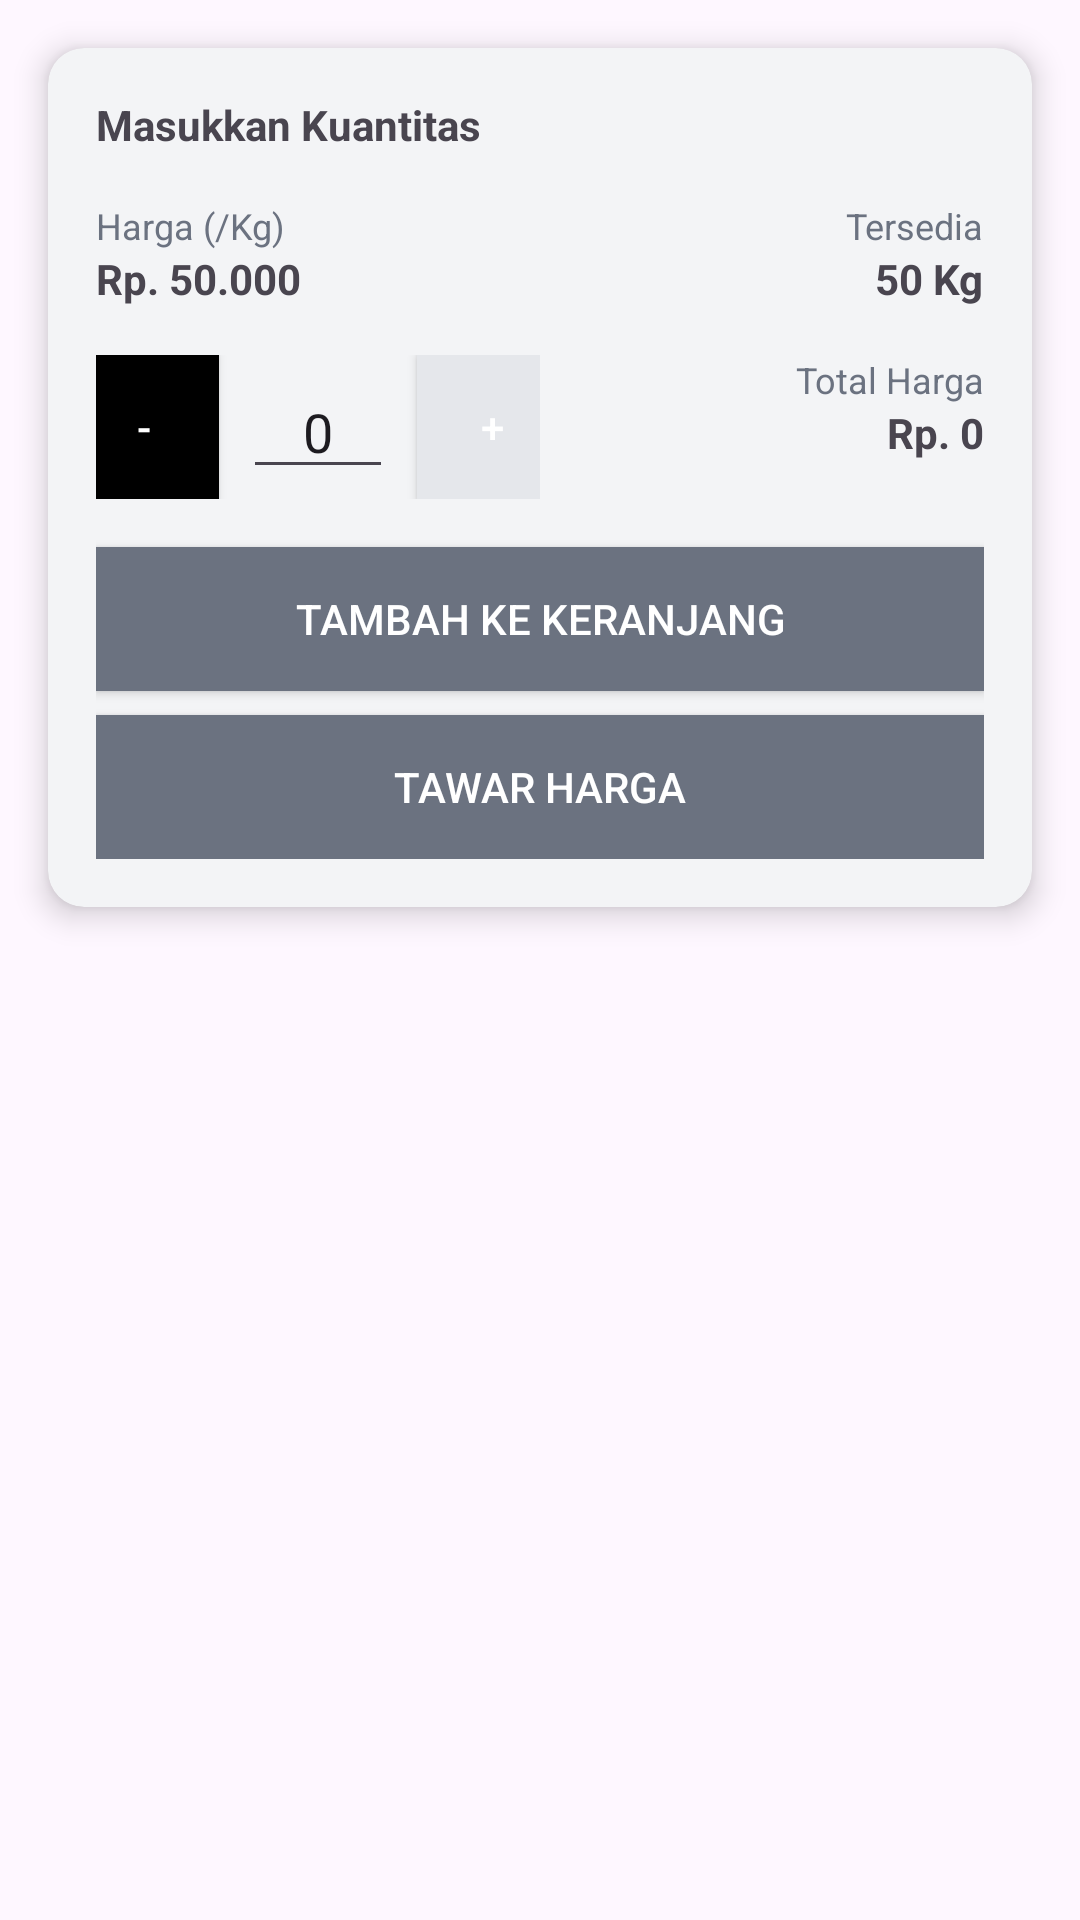

Write the Android layout XML for this screen, with the resource values it uses.
<!-- AndroidManifest.xml: application theme Theme.TugasAkhir -->
<!-- res/layout/activity_info_pesan_produk.xml -->
<?xml version="1.0" encoding="utf-8"?>
<RelativeLayout xmlns:android="http://schemas.android.com/apk/res/android"
    xmlns:app="http://schemas.android.com/apk/res-auto"
    xmlns:tools="http://schemas.android.com/tools"
    android:id="@+id/main"
    android:layout_width="match_parent"
    android:layout_height="match_parent"
    tools:context=".Katalog.Product.InfoPesanProdukActivity">

    <androidx.cardview.widget.CardView
        android:layout_width="match_parent"
        android:layout_height="wrap_content"
        android:layout_margin="16dp"
        app:cardCornerRadius="12dp"
        app:cardElevation="6dp"
        app:cardBackgroundColor="#F3F4F6">

        <LinearLayout
            android:layout_width="match_parent"
            android:layout_height="wrap_content"
            android:orientation="vertical"
            android:padding="16dp">

            <LinearLayout
                android:layout_width="match_parent"
                android:layout_height="wrap_content"
                android:orientation="horizontal"
                android:weightSum="2">

                <TextView
                    android:layout_width="0dp"
                    android:layout_height="wrap_content"
                    android:layout_weight="1"
                    android:text="Masukkan Kuantitas"
                    android:textStyle="bold" />

                <ImageButton
                    android:layout_width="wrap_content"
                    android:layout_height="wrap_content"
                    android:background="?attr/selectableItemBackgroundBorderless" />
            </LinearLayout>

            <LinearLayout
                android:layout_width="match_parent"
                android:layout_height="wrap_content"
                android:layout_marginTop="16dp"
                android:orientation="horizontal"
                android:weightSum="2">

                <LinearLayout
                    android:layout_width="0dp"
                    android:layout_height="wrap_content"
                    android:layout_weight="1"
                    android:orientation="vertical">

                    <TextView
                        android:layout_width="wrap_content"
                        android:layout_height="wrap_content"
                        android:text="Harga (/Kg)"
                        android:textColor="#6B7280"
                        android:textSize="12sp" />

                    <TextView
                        android:id="@+id/harga"
                        android:layout_width="wrap_content"
                        android:layout_height="wrap_content"
                        android:text="Rp. 50.000"
                        android:textStyle="bold" />
                </LinearLayout>

                <LinearLayout
                    android:layout_width="0dp"
                    android:layout_height="wrap_content"
                    android:layout_weight="1"
                    android:orientation="vertical"
                    android:gravity="end">

                    <TextView
                        android:layout_width="wrap_content"
                        android:layout_height="wrap_content"
                        android:text="Tersedia"
                        android:textColor="#6B7280"
                        android:textSize="12sp" />

                    <TextView
                        android:id="@+id/stock"
                        android:layout_width="wrap_content"
                        android:layout_height="wrap_content"
                        android:text="50 Kg"
                        android:textStyle="bold" />
                </LinearLayout>
            </LinearLayout>

            <LinearLayout
                android:layout_width="match_parent"
                android:layout_height="wrap_content"
                android:layout_marginTop="16dp"
                android:orientation="horizontal"
                android:weightSum="2">

                <LinearLayout
                    android:layout_width="0dp"
                    android:layout_height="wrap_content"
                    android:layout_weight="1"
                    android:orientation="horizontal"
                    android:gravity="center">

                    <Button
                        android:layout_width="50dp"
                        android:layout_height="wrap_content"
                        android:background="@color/black"
                        android:text="-"
                        android:textColor="@color/white" />

                    <EditText
                        android:id="@+id/banyak_pesanan"
                        android:layout_width="50dp"
                        android:layout_height="wrap_content"
                        android:layout_marginHorizontal="8dp"
                        android:gravity="center"
                        android:inputType="number"
                        android:text="0" />

                    <Button
                        android:layout_width="50dp"
                        android:layout_height="wrap_content"
                        android:background="#E5E7EB"
                        android:text="+"
                        android:textColor="@color/white" />
                </LinearLayout>

                <LinearLayout
                    android:layout_width="0dp"
                    android:layout_height="wrap_content"
                    android:layout_weight="1"
                    android:orientation="vertical"
                    android:gravity="end">

                    <TextView
                        android:layout_width="wrap_content"
                        android:layout_height="wrap_content"
                        android:text="Total Harga"
                        android:textColor="#6B7280"
                        android:textSize="12sp" />

                    <TextView
                        android:id="@+id/total_harga"
                        android:layout_width="wrap_content"
                        android:layout_height="wrap_content"
                        android:text="Rp. 0"
                        android:textStyle="bold" />
                </LinearLayout>
            </LinearLayout>

            <Button
                android:layout_width="match_parent"
                android:layout_height="wrap_content"
                android:layout_marginTop="16dp"
                android:background="#6B7280"
                android:text="Tambah ke Keranjang"
                android:textColor="#FFFFFF" />

            <Button
                android:layout_width="match_parent"
                android:layout_height="wrap_content"
                android:layout_marginTop="8dp"
                android:background="#FFFFFF"
                android:backgroundTint="#6B7280"
                android:text="Tawar Harga"
                android:textColor="@color/white" />
        </LinearLayout>
    </androidx.cardview.widget.CardView>

</RelativeLayout>
<!-- resources referenced by this layout -->
<resources>
  <color name="black">#FF000000</color>
  <color name="white">#FFFFFFFF</color>
  <style name="Theme.TugasAkhir" parent="Base.Theme.TugasAkhir" />
  <style name="Base.Theme.TugasAkhir" parent="Theme.Material3.Light.NoActionBar">
          
          <item name="colorPrimary">@color/chip_bg_states</item>  
          <item name="colorPrimaryVariant">@color/chip_bg
          </item> 
          <item name="colorOnPrimary">@color/white</item> 
  
          
          <item name="colorSecondary">@color/fontColor
          </item> 
          <item name="colorSecondaryVariant">@color/chip_bg</item>
          <item name="colorOnSecondary">@color/white</item> 
  
          
          <item name="windowActionBar">false</item>  
          <item name="windowNoTitle">true</item> 
  
          
          <item name="android:statusBarColor">@color/chip_bg_states
          </item> 
          <item name="android:navigationBarColor">@color/chip_bg_states
          </item> 
      </style>
  <color name="chip_bg_states">#B3D8A8</color>
  <color name="chip_bg">#D9D9D9</color>
  <color name="fontColor">#FF404A3A</color>
</resources>
